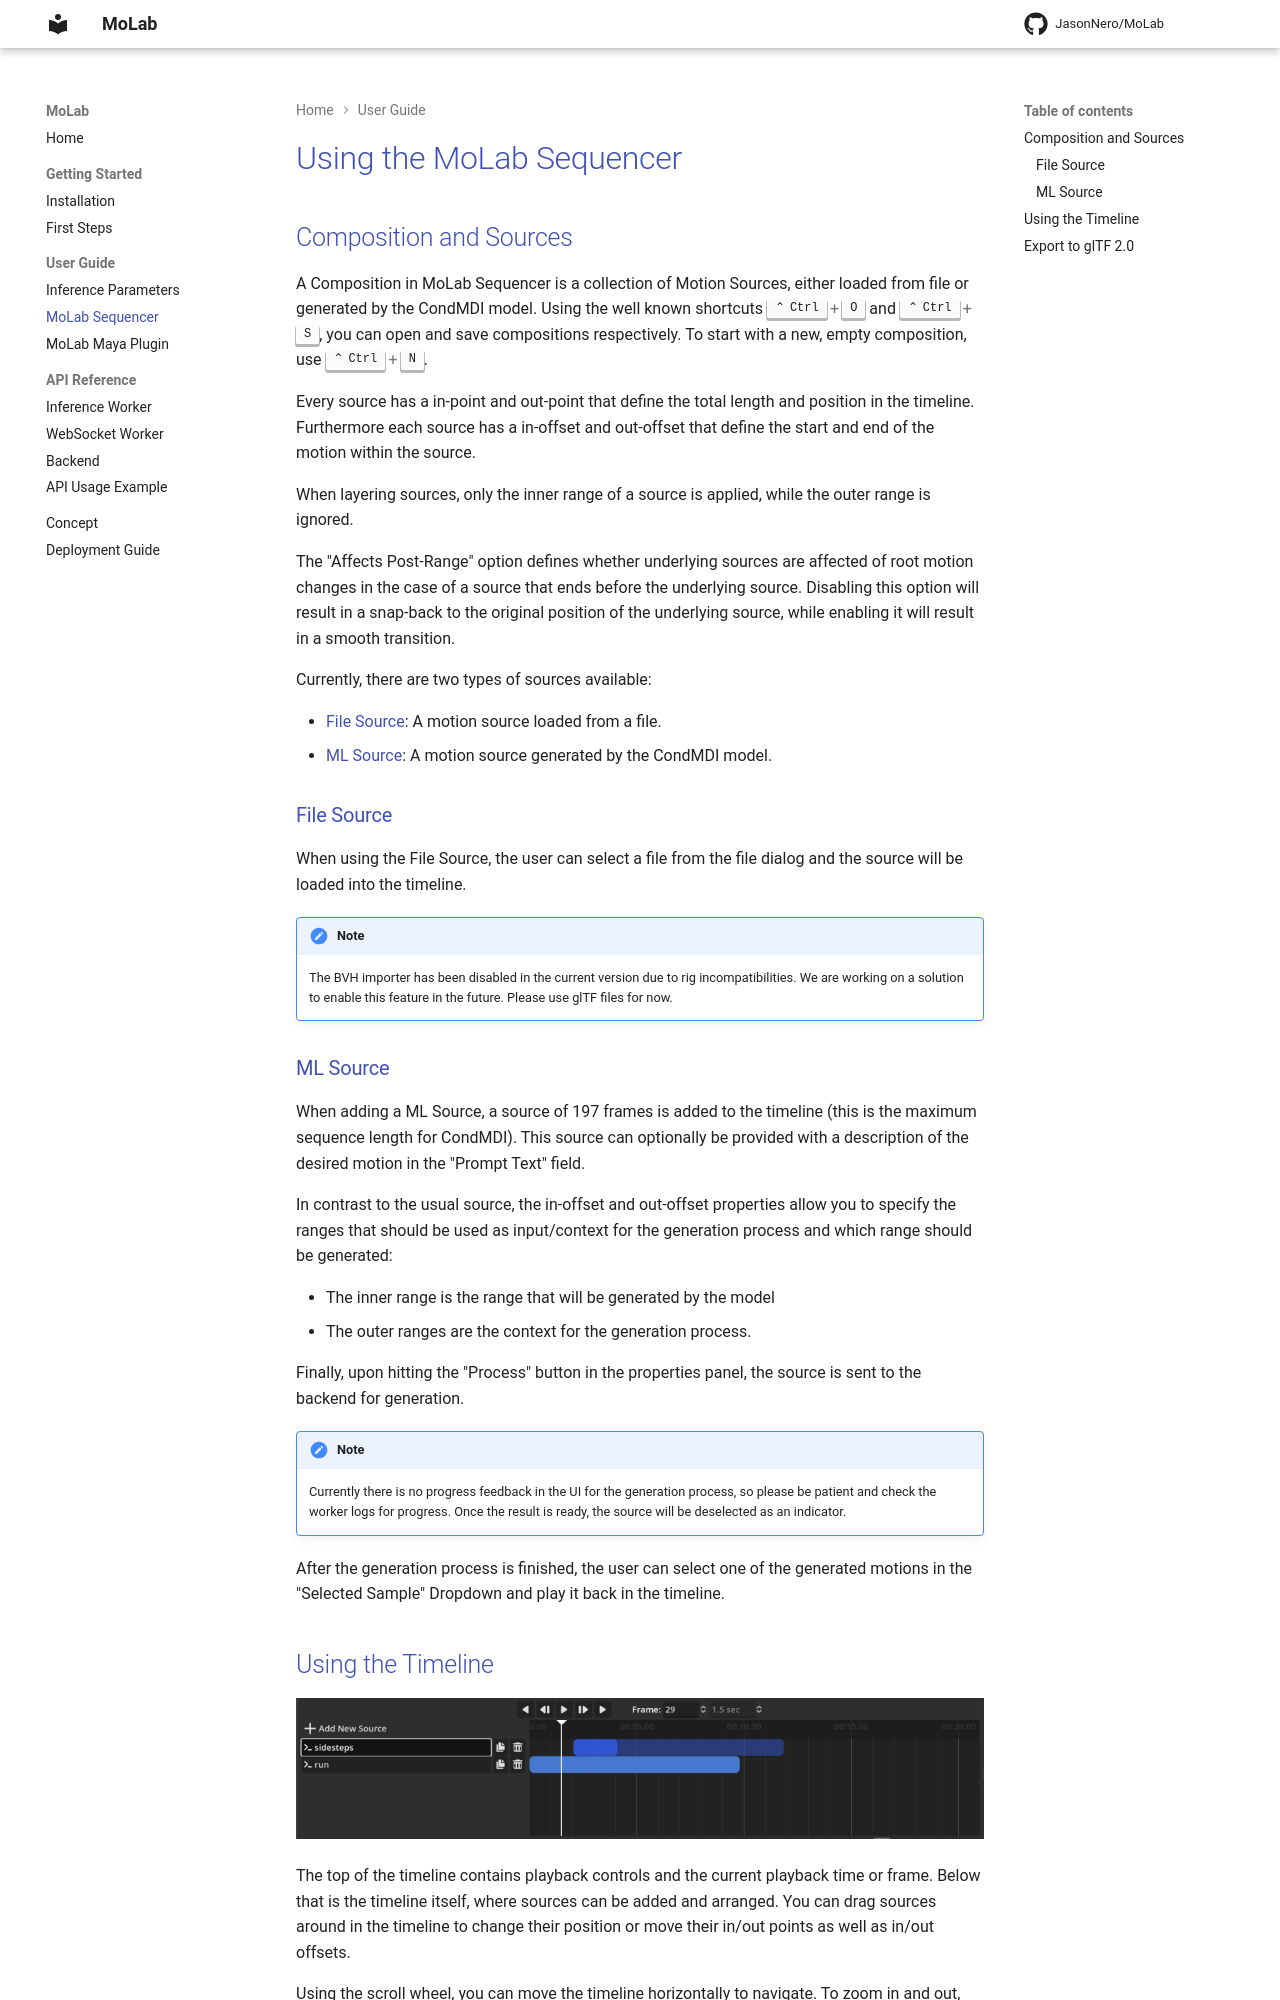

repository: JasonNero/MoLab · page: usage/sequencer/index.html · generator: mkdocs

# Using the MoLab Sequencer

## Composition and Sources

A Composition in MoLab Sequencer is a collection of Motion Sources, either loaded from file or generated by the CondMDI model.
Using the well known shortcuts ++ctrl+o++ and ++ctrl+s++, you can open and save compositions respectively. To start with a new, empty composition, use ++ctrl+n++.

Every source has a in-point and out-point that define the total length and position in the timeline.
Furthermore each source has a in-offset and out-offset that define the start and end of the motion within the source.

When layering sources, only the inner range of a source is applied, while the outer range is ignored.

The "Affects Post-Range" option defines whether underlying sources are affected of root motion changes in the case of a source that ends before the underlying source. Disabling this option will result in a snap-back to the original position of the underlying source, while enabling it will result in a smooth transition.

Currently, there are two types of sources available:

- [File Source](#file-source): A motion source loaded from a file.
- [ML Source](#ml-source): A motion source generated by the CondMDI model.

### File Source

When using the File Source, the user can select a file from the file dialog and the source will be loaded into the timeline.

> [!NOTE]
> The BVH importer has been disabled in the current version due to rig incompatibilities. We are working on a solution to enable this feature in the future. Please use glTF files for now.

### ML Source

When adding a ML Source, a source of 197 frames is added to the timeline (this is the maximum sequence length for CondMDI).
This source can optionally be provided with a description of the desired motion in the "Prompt Text" field.

In contrast to the usual source, the in-offset and out-offset properties allow you to specify the ranges that should be used as input/context for the generation process and which range should be generated:

- The inner range is the range that will be generated by the model
- The outer ranges are the context for the generation process.

Finally, upon hitting the "Process" button in the properties panel, the source is sent to the backend for generation.

> [!NOTE]
> Currently there is no progress feedback in the UI for the generation process, so please be patient and check the worker logs for progress.
> Once the result is ready, the source will be deselected as an indicator.

After the generation process is finished, the user can select one of the generated motions in the "Selected Sample" Dropdown and play it back in the timeline.
